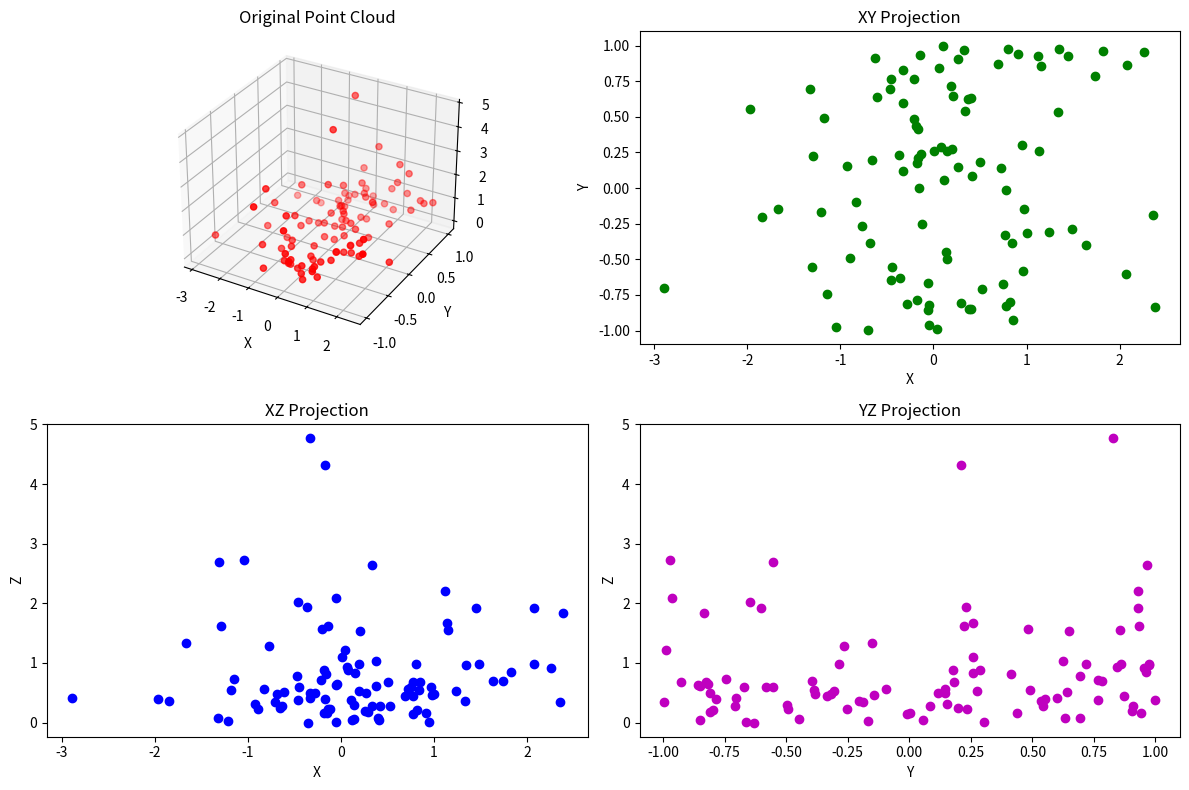

This chart was generated by the following Python code:
import numpy as np
import argparse
import matplotlib.pyplot as plt
from typing import Tuple

def project_to_planes(pointcloud: np.ndarray) -> Tuple[np.ndarray, np.ndarray, np.ndarray]:
    """
    Projects the points to the X, Y, and Z planes.

    Parameters:
    pointcloud (numpy.ndarray): A (N, 3) array representing the point cloud.

    Returns:
    tuple: Three numpy arrays representing the projections on the X, Y, and Z planes.
    """
    xy_projection = pointcloud[:, :2]
    xz_projection = pointcloud[:, [0, 2]]
    yz_projection = pointcloud[:, 1:]

    return xy_projection, xz_projection, yz_projection

def generate_sample_data(num_points: int=100) -> np.ndarray:
    """
    Generates sample input data for the point cloud using three different distributions.

    Parameters:
    num_points (int): Number of points to generate for each coordinate.

    Returns:
    numpy.ndarray: A (num_points, 3) array representing the point cloud.
    """
    x = np.random.normal(loc=0.0, scale=1.0, size=num_points)
    y = np.random.uniform(low=-1.0, high=1.0, size=num_points)
    z = np.random.exponential(scale=1.0, size=num_points)

    pointcloud = np.vstack((x, y, z)).T
    return pointcloud

def plot_projections(pointcloud: np.ndarray, xy_projection: np.ndarray, xz_projection: np.ndarray, yz_projection: np.ndarray):
    """
    Plots the input data and the three projection results.

    Parameters:
    pointcloud (numpy.ndarray): The original point cloud.
    xy_projection (numpy.ndarray): The projection on the XY plane.
    xz_projection (numpy.ndarray): The projection on the XZ plane.
    yz_projection (numpy.ndarray): The projection on the YZ plane.
    """
    fig = plt.figure(figsize=(12, 8))

    ax1 = fig.add_subplot(221, projection='3d')
    ax1.scatter(pointcloud[:, 0], pointcloud[:, 1], pointcloud[:, 2], c='r', marker='o')
    ax1.set_title('Original Point Cloud')
    ax1.set_xlabel('X')
    ax1.set_ylabel('Y')
    #ax1.set_zlabel('Z')

    ax2 = fig.add_subplot(222)
    ax2.scatter(xy_projection[:, 0], xy_projection[:, 1], c='g', marker='o')
    ax2.set_title('XY Projection')
    ax2.set_xlabel('X')
    ax2.set_ylabel('Y')

    ax3 = fig.add_subplot(223)
    ax3.scatter(xz_projection[:, 0], xz_projection[:, 1], c='b', marker='o')
    ax3.set_title('XZ Projection')
    ax3.set_xlabel('X')
    ax3.set_ylabel('Z')

    ax4 = fig.add_subplot(224)
    ax4.scatter(yz_projection[:, 0], yz_projection[:, 1], c='m', marker='o')
    ax4.set_title('YZ Projection')
    ax4.set_xlabel('Y')
    ax4.set_ylabel('Z')

    plt.tight_layout()
    plt.show()

def main() -> None:
    parser = argparse.ArgumentParser(description='Project point cloud to X, Y, and Z planes.')
    parser.add_argument('--num_points', type=int, default=100, help='Number of points to generate for each coordinate.')

    args = parser.parse_args()
    num_points = args.num_points

    pointcloud = generate_sample_data(num_points)
    xy_projection, xz_projection, yz_projection = project_to_planes(pointcloud)
    plot_projections(pointcloud, xy_projection, xz_projection, yz_projection)

if __name__ == '__main__':
    main()
